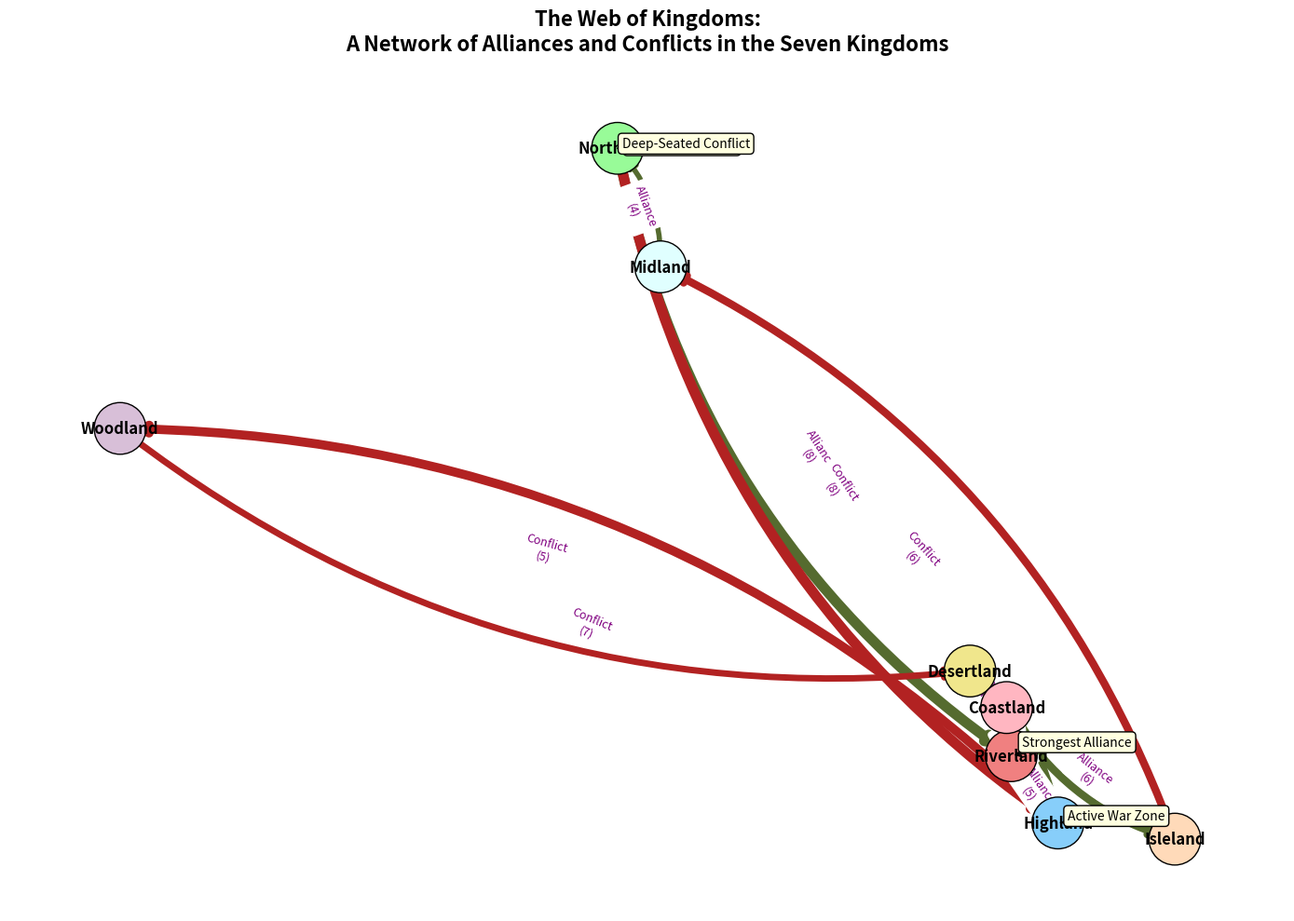

Here is the Python script that generated this plot:
import matplotlib.pyplot as plt
import networkx as nx
import numpy as np

kingdoms = [
    "Northland", "Riverland", "Highland", "Woodland",
    "Desertland", "Coastland", "Isleland", "Midland"
]

relationships = [
    ("Northland", "Riverland", 8),
    ("Riverland", "Highland", 5),
    ("Highland", "Woodland", -7),
    ("Woodland", "Desertland", -5),
    ("Desertland", "Coastland", 7),
    ("Coastland", "Isleland", 6),
    ("Isleland", "Midland", -6),
    ("Midland", "Northland", 4),
    ("Riverland", "Coastland", 9),
    ("Highland", "Desertland", 5),
    ("Northland", "Highland", -8)
]

G = nx.DiGraph()
G.add_nodes_from(kingdoms)
G.add_weighted_edges_from(relationships)

pos = nx.spring_layout(G, seed=42)

fig, ax = plt.subplots(figsize=(14, 10))

# Updated node color scheme
node_colors = ['palegreen', 'lightcoral', 'lightskyblue', 'thistle', 
               'khaki', 'lightpink', 'peachpuff', 'lightcyan']
nx.draw_networkx_nodes(
    G, pos, node_size=1600, node_color=node_colors, edgecolors='black', ax=ax
)

# Updated edge color scheme
edge_colors = ['darkolivegreen' if weight > 0 else 'firebrick' for u, v, weight in relationships]
weights = np.abs([weight for u, v, weight in relationships])
nx.draw_networkx_edges(
    G, pos, edgelist=relationships, arrowstyle='-|>', arrowsize=15,
    edge_color=edge_colors, width=weights, ax=ax, connectionstyle="arc3,rad=0.2"
)

nx.draw_networkx_labels(G, pos, font_size=12, font_weight='bold', verticalalignment='center', ax=ax)

edge_labels = {(u, v): f"{'Alliance' if weight > 0 else 'Conflict'}\n({abs(weight)})" for u, v, weight in relationships}
nx.draw_networkx_edge_labels(G, pos, edge_labels=edge_labels, font_color='purple', font_size=9, ax=ax)

annotations = {
    "Northland-Riverland": (7.5, -0.5, 'Strongest Alliance'),
    "Northland-Highland": (3.5, 0.7, 'Deep-Seated Conflict'),
    "Riverland-Coastland": (8.5, 7.5, 'Strongest Alliance'),
    "Highland-Woodland": (7.5, 2.5, 'Active War Zone')
}
for key, (x, y, text) in annotations.items():
    ax.annotate(text, xy=pos[key.split('-')[0]], xytext=(x, y), textcoords="offset points",
                arrowprops=dict(arrowstyle="->", color='black', lw=1.5),
                bbox=dict(boxstyle="round,pad=0.3", edgecolor='black', facecolor='lightyellow'))

plt.title("The Web of Kingdoms:\nA Network of Alliances and Conflicts in the Seven Kingdoms", fontsize=16, fontweight='bold', pad=20)
plt.axis('off')

plt.tight_layout()
plt.show()
